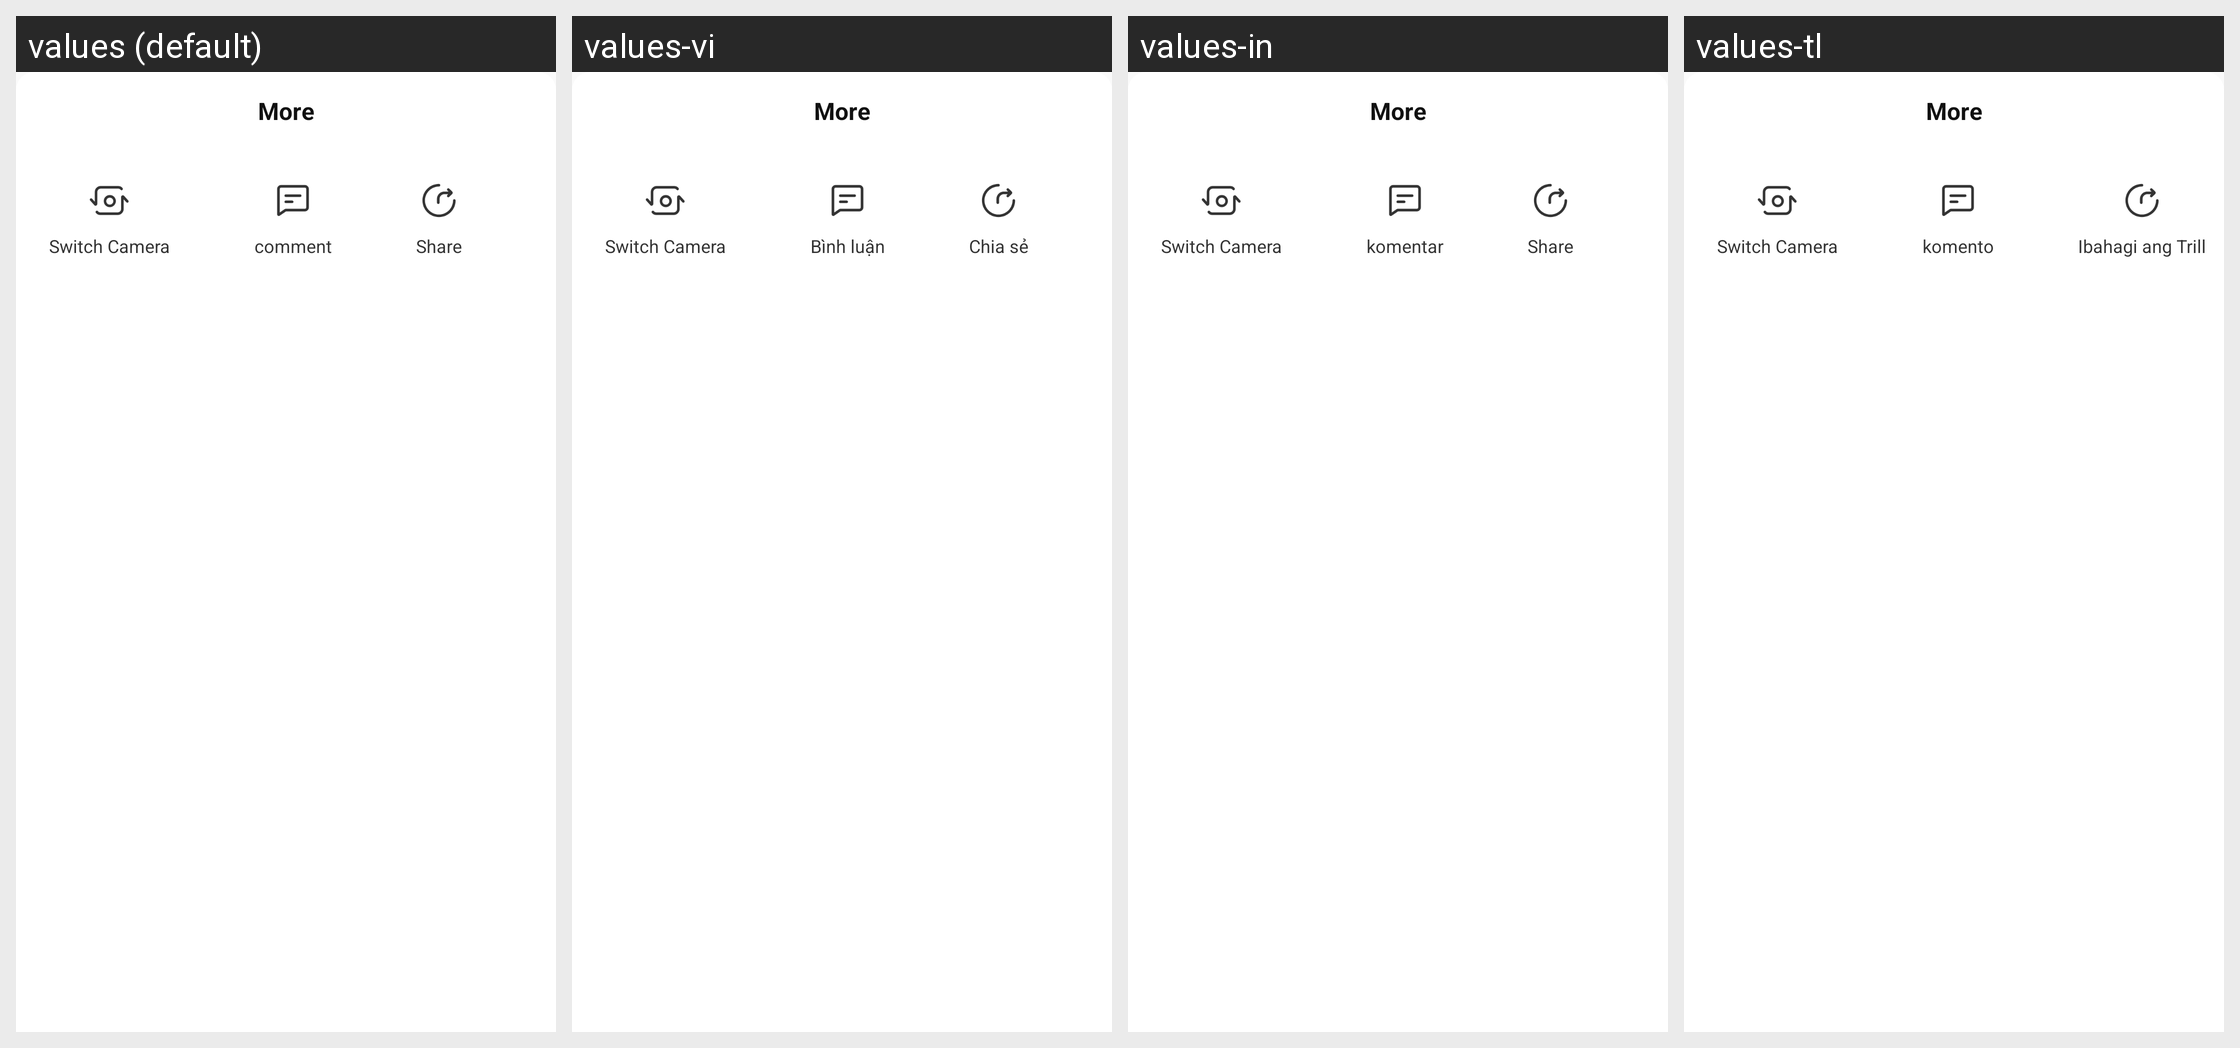

The Android screen above is rendered under several locales of the same app. Produce the string resources it draws, with the default and per-locale values.
Android screen res/layout/dialog_live_anchor_more.xml rendered under 4 locales, left to right: values (default), values-vi, values-in, values-tl. Device: Nexus 5 (rendered at 1080×1920; each locale shown at half size, 540×960, under a caption strip naming it); theme AppTheme.
Other locales in the repository, not shown: values-en, values-zh, values-zh-rHK.
Strings drawn on this screen, with the default value and each locale's value (text and hints the layout hard-codes, and strings that could not be matched under every locale, appear in the picture but are not listed):

mall_live_more
  values: More
  values-vi: More  [not translated; the default value is used]
  values-in: More  [not translated; the default value is used]
  values-tl: More  [not translated; the default value is used]

mall_live_switch_camera
  values: Switch Camera
  values-vi: Switch Camera  [not translated; the default value is used]
  values-in: Switch Camera  [not translated; the default value is used]
  values-tl: Switch Camera  [not translated; the default value is used]

comment
  values: comment
  values-vi: Bình luận
  values-in: komentar
  values-tl: komento

trill_share
  values: Share
  values-vi: Chia sẻ
  values-in: Share
  values-tl: Ibahagi ang Trill
